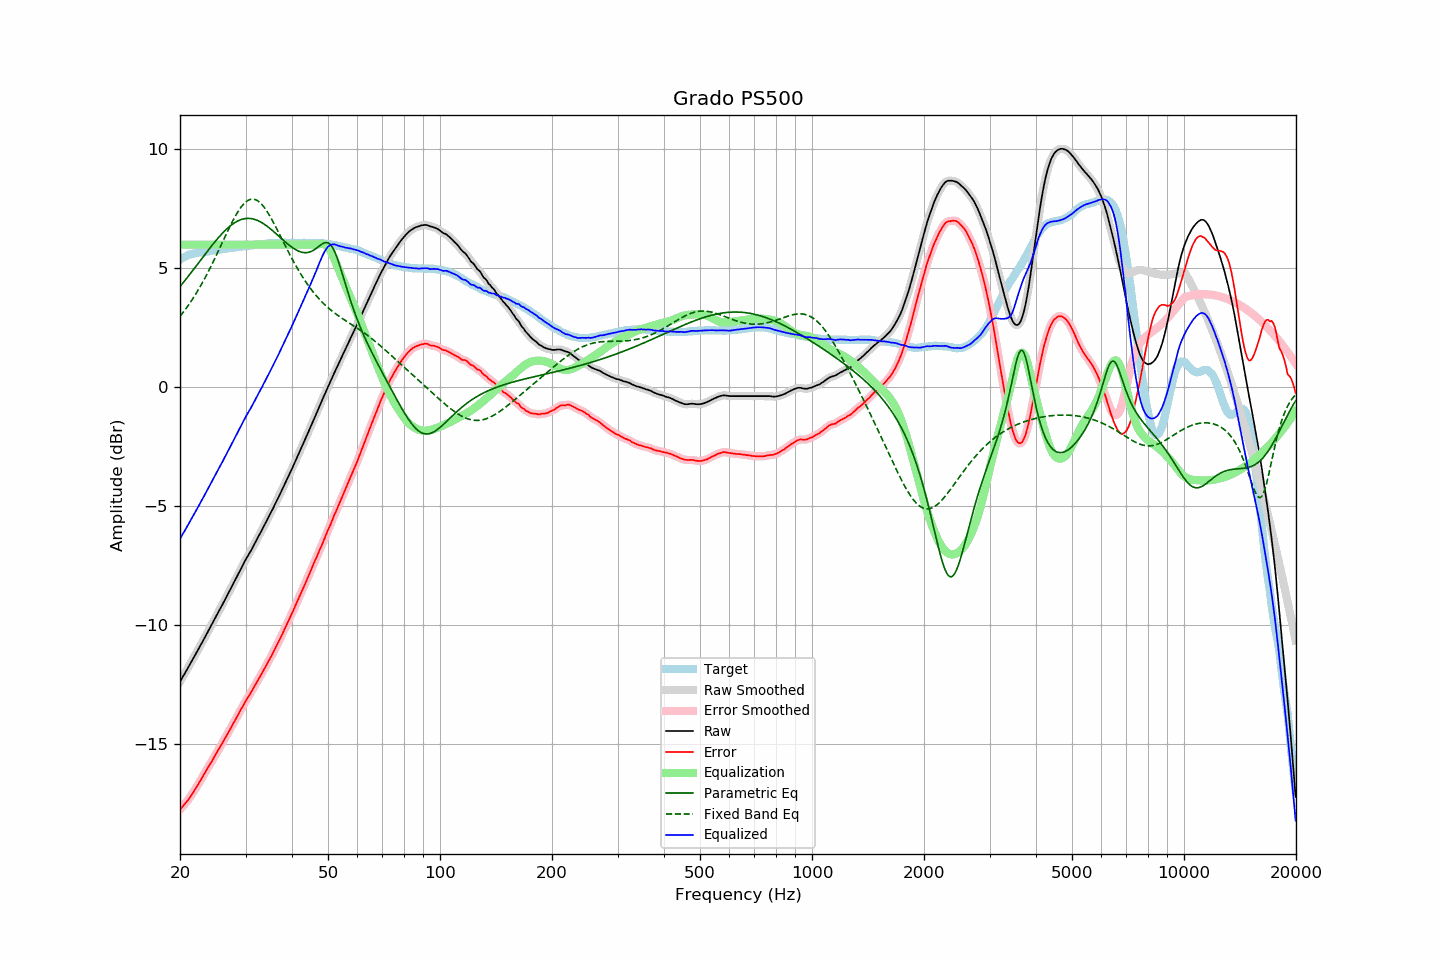

The table this chart was drawn from, first rows:
frequency, raw, error, smoothed, error_smoothed, equalization, parametric_eq, fixed_band_eq, equalized_raw, equalized_smoothed, target
20.00, -12.36, -17.74, -12.36, -17.73, 6.00, 4.24, 2.99, -6.36, -6.36, 5.37
20.20, -12.24, -17.66, -12.25, -17.66, 6.00, 4.32, 3.07, -6.24, -6.25, 5.41
20.40, -12.12, -17.58, -12.13, -17.58, 6.00, 4.40, 3.16, -6.12, -6.13, 5.45
20.61, -12.02, -17.50, -12.01, -17.50, 6.00, 4.49, 3.25, -6.02, -6.01, 5.48
20.81, -11.89, -17.42, -11.89, -17.42, 6.00, 4.57, 3.34, -5.89, -5.89, 5.52
21.02, -11.77, -17.34, -11.78, -17.33, 6.00, 4.66, 3.43, -5.77, -5.78, 5.56
21.23, -11.65, -17.24, -11.65, -17.24, 6.00, 4.74, 3.53, -5.65, -5.65, 5.58
21.44, -11.53, -17.13, -11.53, -17.14, 6.00, 4.83, 3.63, -5.53, -5.53, 5.60
21.66, -11.42, -17.04, -11.41, -17.03, 6.00, 4.92, 3.73, -5.42, -5.41, 5.62
21.87, -11.29, -16.92, -11.29, -16.93, 6.00, 5.01, 3.84, -5.29, -5.29, 5.63
22.09, -11.17, -16.82, -11.17, -16.82, 6.00, 5.09, 3.95, -5.17, -5.17, 5.65
22.31, -11.05, -16.71, -11.05, -16.71, 6.00, 5.18, 4.06, -5.05, -5.05, 5.66
22.54, -10.93, -16.60, -10.93, -16.60, 6.00, 5.27, 4.17, -4.93, -4.93, 5.67
22.76, -10.80, -16.48, -10.80, -16.48, 6.00, 5.36, 4.29, -4.80, -4.80, 5.68
22.99, -10.68, -16.36, -10.68, -16.36, 6.00, 5.45, 4.41, -4.68, -4.68, 5.68
23.22, -10.56, -16.24, -10.56, -16.25, 6.00, 5.54, 4.53, -4.56, -4.56, 5.69
23.45, -10.43, -16.13, -10.43, -16.13, 6.00, 5.63, 4.66, -4.43, -4.43, 5.70
23.69, -10.31, -16.01, -10.31, -16.01, 6.00, 5.72, 4.79, -4.31, -4.31, 5.71
23.92, -10.18, -15.90, -10.18, -15.90, 6.00, 5.80, 4.92, -4.18, -4.18, 5.72
24.16, -10.05, -15.79, -10.06, -15.79, 6.00, 5.89, 5.05, -4.05, -4.06, 5.74
24.40, -9.93, -15.69, -9.93, -15.68, 6.00, 5.98, 5.19, -3.93, -3.93, 5.76
24.65, -9.81, -15.56, -9.80, -15.56, 6.00, 6.06, 5.32, -3.81, -3.80, 5.76
24.89, -9.67, -15.44, -9.68, -15.44, 6.00, 6.14, 5.47, -3.67, -3.68, 5.77
25.14, -9.55, -15.33, -9.55, -15.32, 6.00, 6.22, 5.61, -3.55, -3.55, 5.78
25.39, -9.42, -15.21, -9.42, -15.21, 6.00, 6.30, 5.75, -3.42, -3.42, 5.79
25.65, -9.30, -15.10, -9.30, -15.10, 6.00, 6.38, 5.89, -3.30, -3.30, 5.80
25.91, -9.18, -14.98, -9.17, -14.98, 6.00, 6.45, 6.04, -3.18, -3.17, 5.80
26.16, -9.04, -14.86, -9.04, -14.86, 6.00, 6.52, 6.18, -3.04, -3.04, 5.81
26.43, -8.92, -14.74, -8.92, -14.74, 6.00, 6.59, 6.33, -2.92, -2.92, 5.82
26.69, -8.78, -14.62, -8.79, -14.62, 6.00, 6.65, 6.47, -2.78, -2.79, 5.83
26.96, -8.66, -14.51, -8.66, -14.50, 6.00, 6.72, 6.61, -2.66, -2.66, 5.85
27.23, -8.53, -14.39, -8.53, -14.38, 6.00, 6.77, 6.75, -2.53, -2.53, 5.86
27.50, -8.40, -14.26, -8.40, -14.26, 6.00, 6.83, 6.89, -2.40, -2.40, 5.87
27.77, -8.26, -14.13, -8.26, -14.14, 6.00, 6.88, 7.02, -2.26, -2.26, 5.87
28.05, -8.13, -14.02, -8.13, -14.02, 6.00, 6.92, 7.15, -2.13, -2.13, 5.89
28.33, -8.00, -13.89, -8.00, -13.89, 6.00, 6.96, 7.26, -2.00, -2.00, 5.89
28.62, -7.88, -13.77, -7.87, -13.77, 6.00, 7.00, 7.38, -1.88, -1.87, 5.90
28.90, -7.73, -13.64, -7.74, -13.64, 6.00, 7.03, 7.48, -1.73, -1.74, 5.91
29.19, -7.60, -13.51, -7.60, -13.52, 6.00, 7.05, 7.58, -1.60, -1.60, 5.90
29.48, -7.47, -13.41, -7.47, -13.40, 6.00, 7.07, 7.66, -1.47, -1.47, 5.93
29.78, -7.35, -13.28, -7.35, -13.28, 6.00, 7.09, 7.73, -1.35, -1.35, 5.93
30.08, -7.22, -13.16, -7.22, -13.16, 6.00, 7.10, 7.80, -1.22, -1.22, 5.94
30.38, -7.11, -13.05, -7.10, -13.05, 6.00, 7.10, 7.85, -1.11, -1.10, 5.94
30.68, -6.98, -12.94, -6.99, -12.94, 6.00, 7.10, 7.88, -0.98, -0.99, 5.96
30.99, -6.88, -12.83, -6.87, -12.83, 6.00, 7.09, 7.90, -0.88, -0.87, 5.96
31.30, -6.75, -12.71, -6.75, -12.71, 6.00, 7.08, 7.91, -0.75, -0.75, 5.97
31.61, -6.61, -12.59, -6.62, -12.59, 6.00, 7.07, 7.91, -0.61, -0.62, 5.98
31.93, -6.49, -12.47, -6.49, -12.47, 6.00, 7.05, 7.89, -0.49, -0.49, 5.98
32.24, -6.36, -12.35, -6.36, -12.35, 6.00, 7.02, 7.85, -0.36, -0.36, 5.98
32.57, -6.24, -12.24, -6.24, -12.24, 6.00, 6.99, 7.81, -0.24, -0.24, 6.00
32.89, -6.11, -12.12, -6.11, -12.12, 6.00, 6.96, 7.75, -0.11, -0.11, 6.01
33.22, -5.98, -12.00, -5.98, -12.00, 6.00, 6.92, 7.68, 0.02, 0.02, 6.02
33.55, -5.85, -11.88, -5.85, -11.88, 6.00, 6.88, 7.60, 0.15, 0.15, 6.03
33.89, -5.71, -11.75, -5.72, -11.75, 6.00, 6.83, 7.51, 0.29, 0.28, 6.04
34.23, -5.59, -11.63, -5.59, -11.63, 6.00, 6.78, 7.41, 0.41, 0.41, 6.04
34.57, -5.46, -11.52, -5.46, -11.51, 6.00, 6.73, 7.30, 0.54, 0.54, 6.05
34.92, -5.34, -11.39, -5.34, -11.39, 6.00, 6.68, 7.19, 0.66, 0.66, 6.05
35.27, -5.21, -11.26, -5.20, -11.26, 6.00, 6.62, 7.07, 0.79, 0.80, 6.06
35.62, -5.07, -11.13, -5.07, -11.13, 6.00, 6.56, 6.94, 0.93, 0.93, 6.07
35.97, -4.92, -10.99, -4.93, -11.00, 6.00, 6.50, 6.82, 1.08, 1.07, 6.06
... 635 more rows
